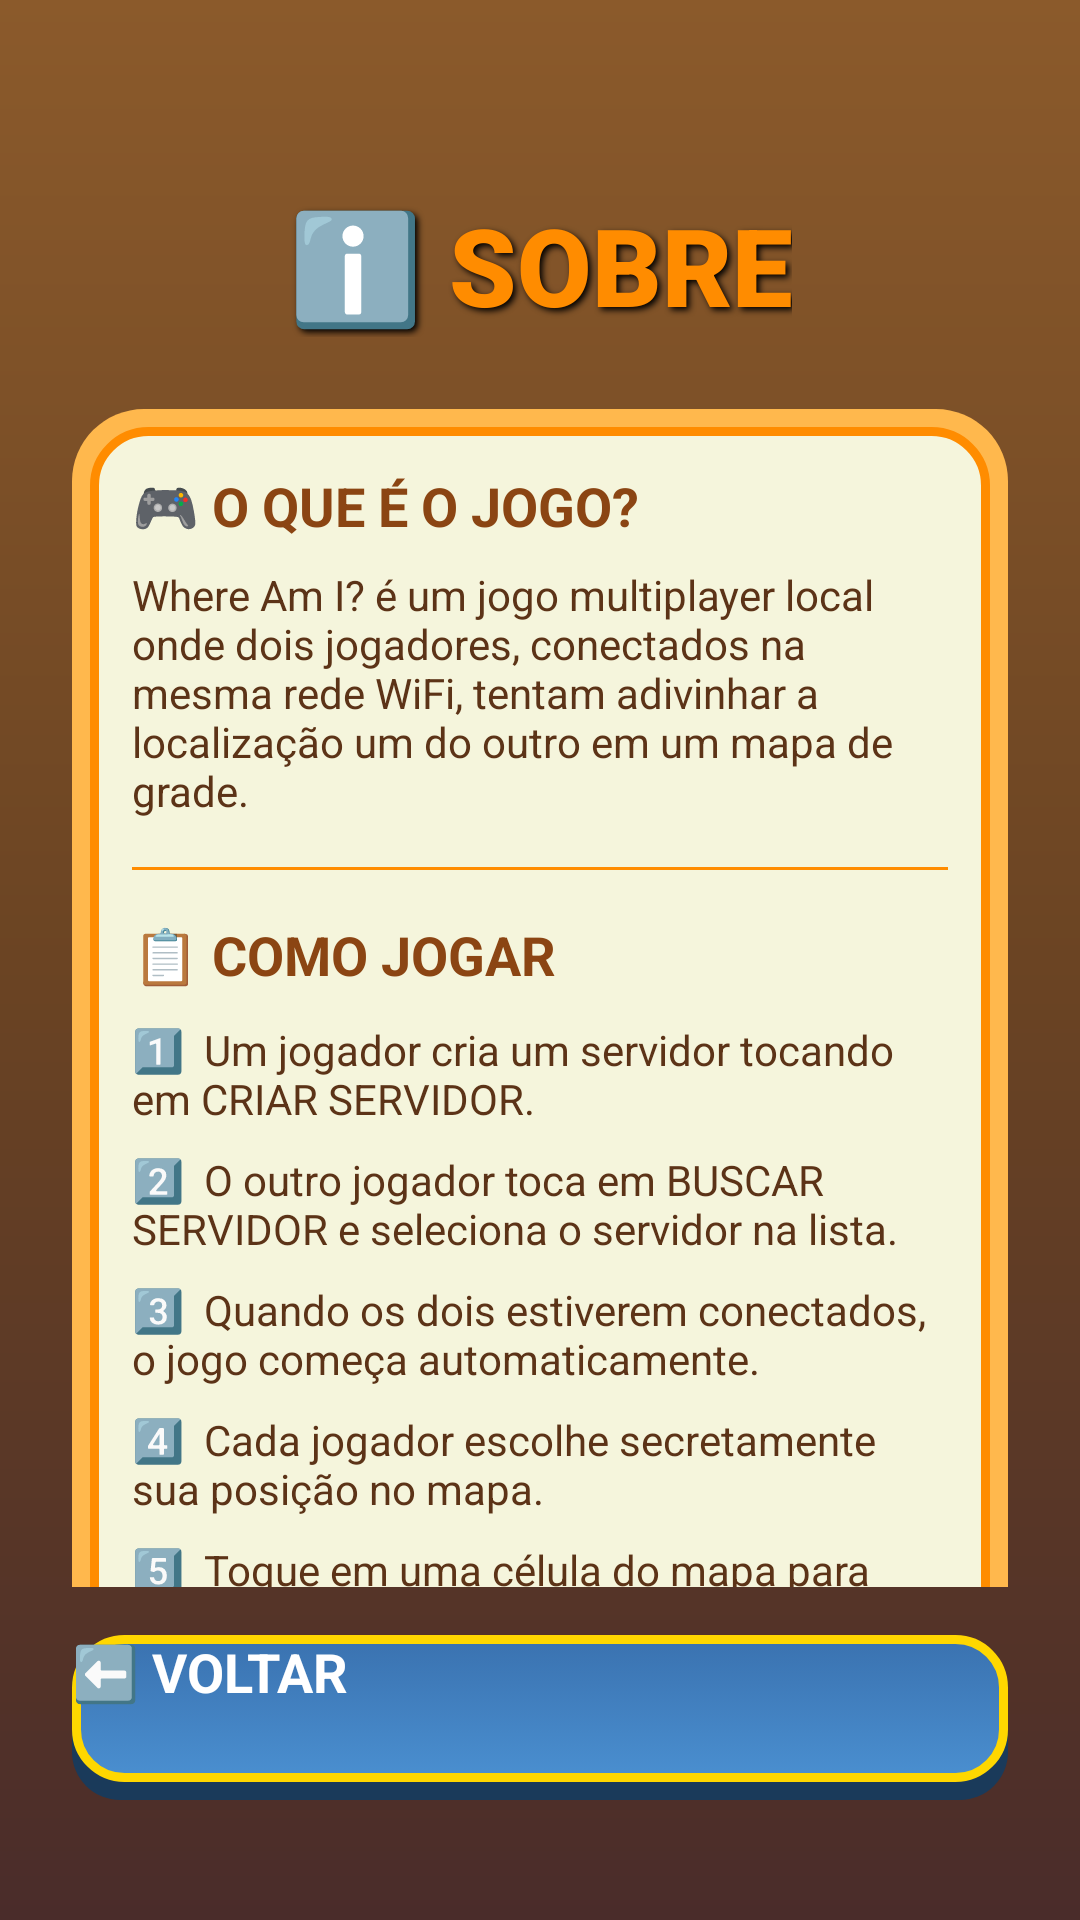

Android layout source for this screen:
<!-- AndroidManifest.xml: application theme Theme.WhereAmI -->
<!-- res/layout/activity_about.xml -->
<?xml version="1.0" encoding="utf-8"?>
<androidx.constraintlayout.widget.ConstraintLayout
    xmlns:android="http://schemas.android.com/apk/res/android"
    xmlns:app="http://schemas.android.com/apk/res-auto"
    android:layout_width="match_parent"
    android:layout_height="match_parent"
    android:background="@drawable/bg_gradient"
    android:padding="24dp">

    
    <TextView
        android:id="@+id/tvAboutTitle"
        android:layout_width="wrap_content"
        android:layout_height="wrap_content"
        android:text="ℹ️ SOBRE"
        android:textSize="36sp"
        android:textStyle="bold"
        android:textColor="#FF8C00"
        android:shadowColor="#000000"
        android:shadowDx="3"
        android:shadowDy="3"
        android:shadowRadius="5"
        android:fontFamily="sans-serif-black"
        app:layout_constraintTop_toTopOf="parent"
        app:layout_constraintStart_toStartOf="parent"
        app:layout_constraintEnd_toEndOf="parent"
        android:layout_marginTop="40dp"/>

    
    <ScrollView
        android:id="@+id/scrollContent"
        android:layout_width="0dp"
        android:layout_height="0dp"
        android:scrollbars="vertical"
        app:layout_constraintTop_toBottomOf="@id/tvAboutTitle"
        app:layout_constraintBottom_toTopOf="@id/btnBack"
        app:layout_constraintStart_toStartOf="parent"
        app:layout_constraintEnd_toEndOf="parent"
        android:layout_marginTop="24dp"
        android:layout_marginBottom="16dp">

        <LinearLayout
            android:layout_width="match_parent"
            android:layout_height="wrap_content"
            android:orientation="vertical"
            android:background="@drawable/waiting_panel"
            android:padding="20dp">

            
            <TextView
                android:layout_width="match_parent"
                android:layout_height="wrap_content"
                android:text="🎮 O QUE É O JOGO?"
                android:textSize="18sp"
                android:textStyle="bold"
                android:textColor="#8B4513"/>

            <TextView
                android:layout_width="match_parent"
                android:layout_height="wrap_content"
                android:text="Where Am I? é um jogo multiplayer local onde dois jogadores, conectados na mesma rede WiFi, tentam adivinhar a localização um do outro em um mapa de grade."
                android:textSize="14sp"
                android:textColor="#5C3317"
                android:layout_marginTop="8dp"/>

            
            <View
                android:layout_width="match_parent"
                android:layout_height="1dp"
                android:background="#FF8C00"
                android:layout_marginTop="16dp"
                android:layout_marginBottom="16dp"/>

            
            <TextView
                android:layout_width="match_parent"
                android:layout_height="wrap_content"
                android:text="📋 COMO JOGAR"
                android:textSize="18sp"
                android:textStyle="bold"
                android:textColor="#8B4513"/>

            <TextView
                android:layout_width="match_parent"
                android:layout_height="wrap_content"
                android:text="1️⃣  Um jogador cria um servidor tocando em CRIAR SERVIDOR."
                android:textSize="14sp"
                android:textColor="#5C3317"
                android:layout_marginTop="10dp"/>

            <TextView
                android:layout_width="match_parent"
                android:layout_height="wrap_content"
                android:text="2️⃣  O outro jogador toca em BUSCAR SERVIDOR e seleciona o servidor na lista."
                android:textSize="14sp"
                android:textColor="#5C3317"
                android:layout_marginTop="8dp"/>

            <TextView
                android:layout_width="match_parent"
                android:layout_height="wrap_content"
                android:text="3️⃣  Quando os dois estiverem conectados, o jogo começa automaticamente."
                android:textSize="14sp"
                android:textColor="#5C3317"
                android:layout_marginTop="8dp"/>

            <TextView
                android:layout_width="match_parent"
                android:layout_height="wrap_content"
                android:text="4️⃣  Cada jogador escolhe secretamente sua posição no mapa."
                android:textSize="14sp"
                android:textColor="#5C3317"
                android:layout_marginTop="8dp"/>

            <TextView
                android:layout_width="match_parent"
                android:layout_height="wrap_content"
                android:text="5️⃣  Toque em uma célula do mapa para tentar adivinhar onde o oponente está."
                android:textSize="14sp"
                android:textColor="#5C3317"
                android:layout_marginTop="8dp"/>

            <TextView
                android:layout_width="match_parent"
                android:layout_height="wrap_content"
                android:text="6️⃣  Quem adivinhar primeiro a posição do oponente vence!"
                android:textSize="14sp"
                android:textColor="#5C3317"
                android:layout_marginTop="8dp"/>

            
            <View
                android:layout_width="match_parent"
                android:layout_height="1dp"
                android:background="#FF8C00"
                android:layout_marginTop="16dp"
                android:layout_marginBottom="16dp"/>

            
            <TextView
                android:layout_width="match_parent"
                android:layout_height="wrap_content"
                android:text="📶 REQUISITOS"
                android:textSize="18sp"
                android:textStyle="bold"
                android:textColor="#8B4513"/>

            <TextView
                android:layout_width="match_parent"
                android:layout_height="wrap_content"
                android:text="• Dois dispositivos Android\n• Ambos conectados na mesma rede WiFi"
                android:textSize="14sp"
                android:textColor="#5C3317"
                android:layout_marginTop="8dp"/>

            
            <View
                android:layout_width="match_parent"
                android:layout_height="1dp"
                android:background="#FF8C00"
                android:layout_marginTop="16dp"
                android:layout_marginBottom="16dp"/>

            
            <TextView
                android:layout_width="match_parent"
                android:layout_height="wrap_content"
                android:text="💡 DICA"
                android:textSize="18sp"
                android:textStyle="bold"
                android:textColor="#8B4513"/>

            <TextView
                android:layout_width="match_parent"
                android:layout_height="wrap_content"
                android:text="Certifique-se de que ambos os dispositivos estejam na mesma rede WiFi antes de iniciar. Redes móveis (4G/5G) não funcionam para a conexão local."
                android:textSize="14sp"
                android:textColor="#5C3317"
                android:layout_marginTop="8dp"/>

        </LinearLayout>

    </ScrollView>

    
    <Button
        android:id="@+id/btnBack"
        android:layout_width="0dp"
        android:layout_height="55dp"
        android:text="⬅️ VOLTAR"
        android:textSize="18sp"
        android:textStyle="bold"
        android:textColor="#FFFFFF"
        android:background="@drawable/button_primary"
        android:elevation="8dp"
        app:layout_constraintBottom_toBottomOf="parent"
        app:layout_constraintStart_toStartOf="parent"
        app:layout_constraintEnd_toEndOf="parent"
        android:layout_marginBottom="16dp"/>

</androidx.constraintlayout.widget.ConstraintLayout>
<!-- resources referenced by this layout -->
<resources>
  <!-- drawable bg_gradient (drawable) -->
  <?xml version="1.0" encoding="utf-8"?>
  <shape xmlns:android="http://schemas.android.com/apk/res/android">
      <gradient
          android:angle="90"
          android:startColor="#4A2C2A"
          android:centerColor="#6B4423"
          android:endColor="#8B5A2B"
          android:type="linear" />
  </shape>
  <!-- drawable button_primary (drawable) -->
  <?xml version="1.0" encoding="utf-8"?>
  <selector xmlns:android="http://schemas.android.com/apk/res/android">
      <item android:state_pressed="true">
          <layer-list>
              
              <item android:top="2dp">
                  <shape android:shape="rectangle">
                      <solid android:color="#2A5280"/>
                      <corners android:radius="16dp"/>
                  </shape>
              </item>
              
              <item android:bottom="4dp">
                  <shape android:shape="rectangle">
                      <gradient
                          android:angle="90"
                          android:startColor="#2E5C8A"
                          android:endColor="#3A72B0"
                          android:type="linear"/>
                      <corners android:radius="16dp"/>
                      <stroke android:width="3dp" android:color="#FFB84D"/>
                  </shape>
              </item>
          </layer-list>
      </item>
      <item>
          <layer-list>
              
              <item android:top="2dp">
                  <shape android:shape="rectangle">
                      <solid android:color="#1A3A5A"/>
                      <corners android:radius="16dp"/>
                  </shape>
              </item>
              
              <item android:bottom="6dp">
                  <shape android:shape="rectangle">
                      <gradient
                          android:angle="90"
                          android:startColor="#4A8FD0"
                          android:endColor="#3A72B0"
                          android:type="linear"/>
                      <corners android:radius="16dp"/>
                      <stroke android:width="3dp" android:color="#FFD700"/>
                  </shape>
              </item>
          </layer-list>
      </item>
  </selector>
  <!-- drawable waiting_panel (drawable) -->
  <?xml version="1.0" encoding="utf-8"?>
  <layer-list xmlns:android="http://schemas.android.com/apk/res/android">
      
      <item>
          <shape android:shape="rectangle">
              <solid android:color="#FFB84D"/>
              <corners android:radius="24dp"/>
          </shape>
      </item>
      
      <item android:top="6dp" android:bottom="6dp" android:left="6dp" android:right="6dp">
          <shape android:shape="rectangle">
              <solid android:color="#F5F5DC"/>
              <corners android:radius="18dp"/>
              <stroke android:width="3dp" android:color="#FF8C00"/>
          </shape>
      </item>
  </layer-list>
</resources>
